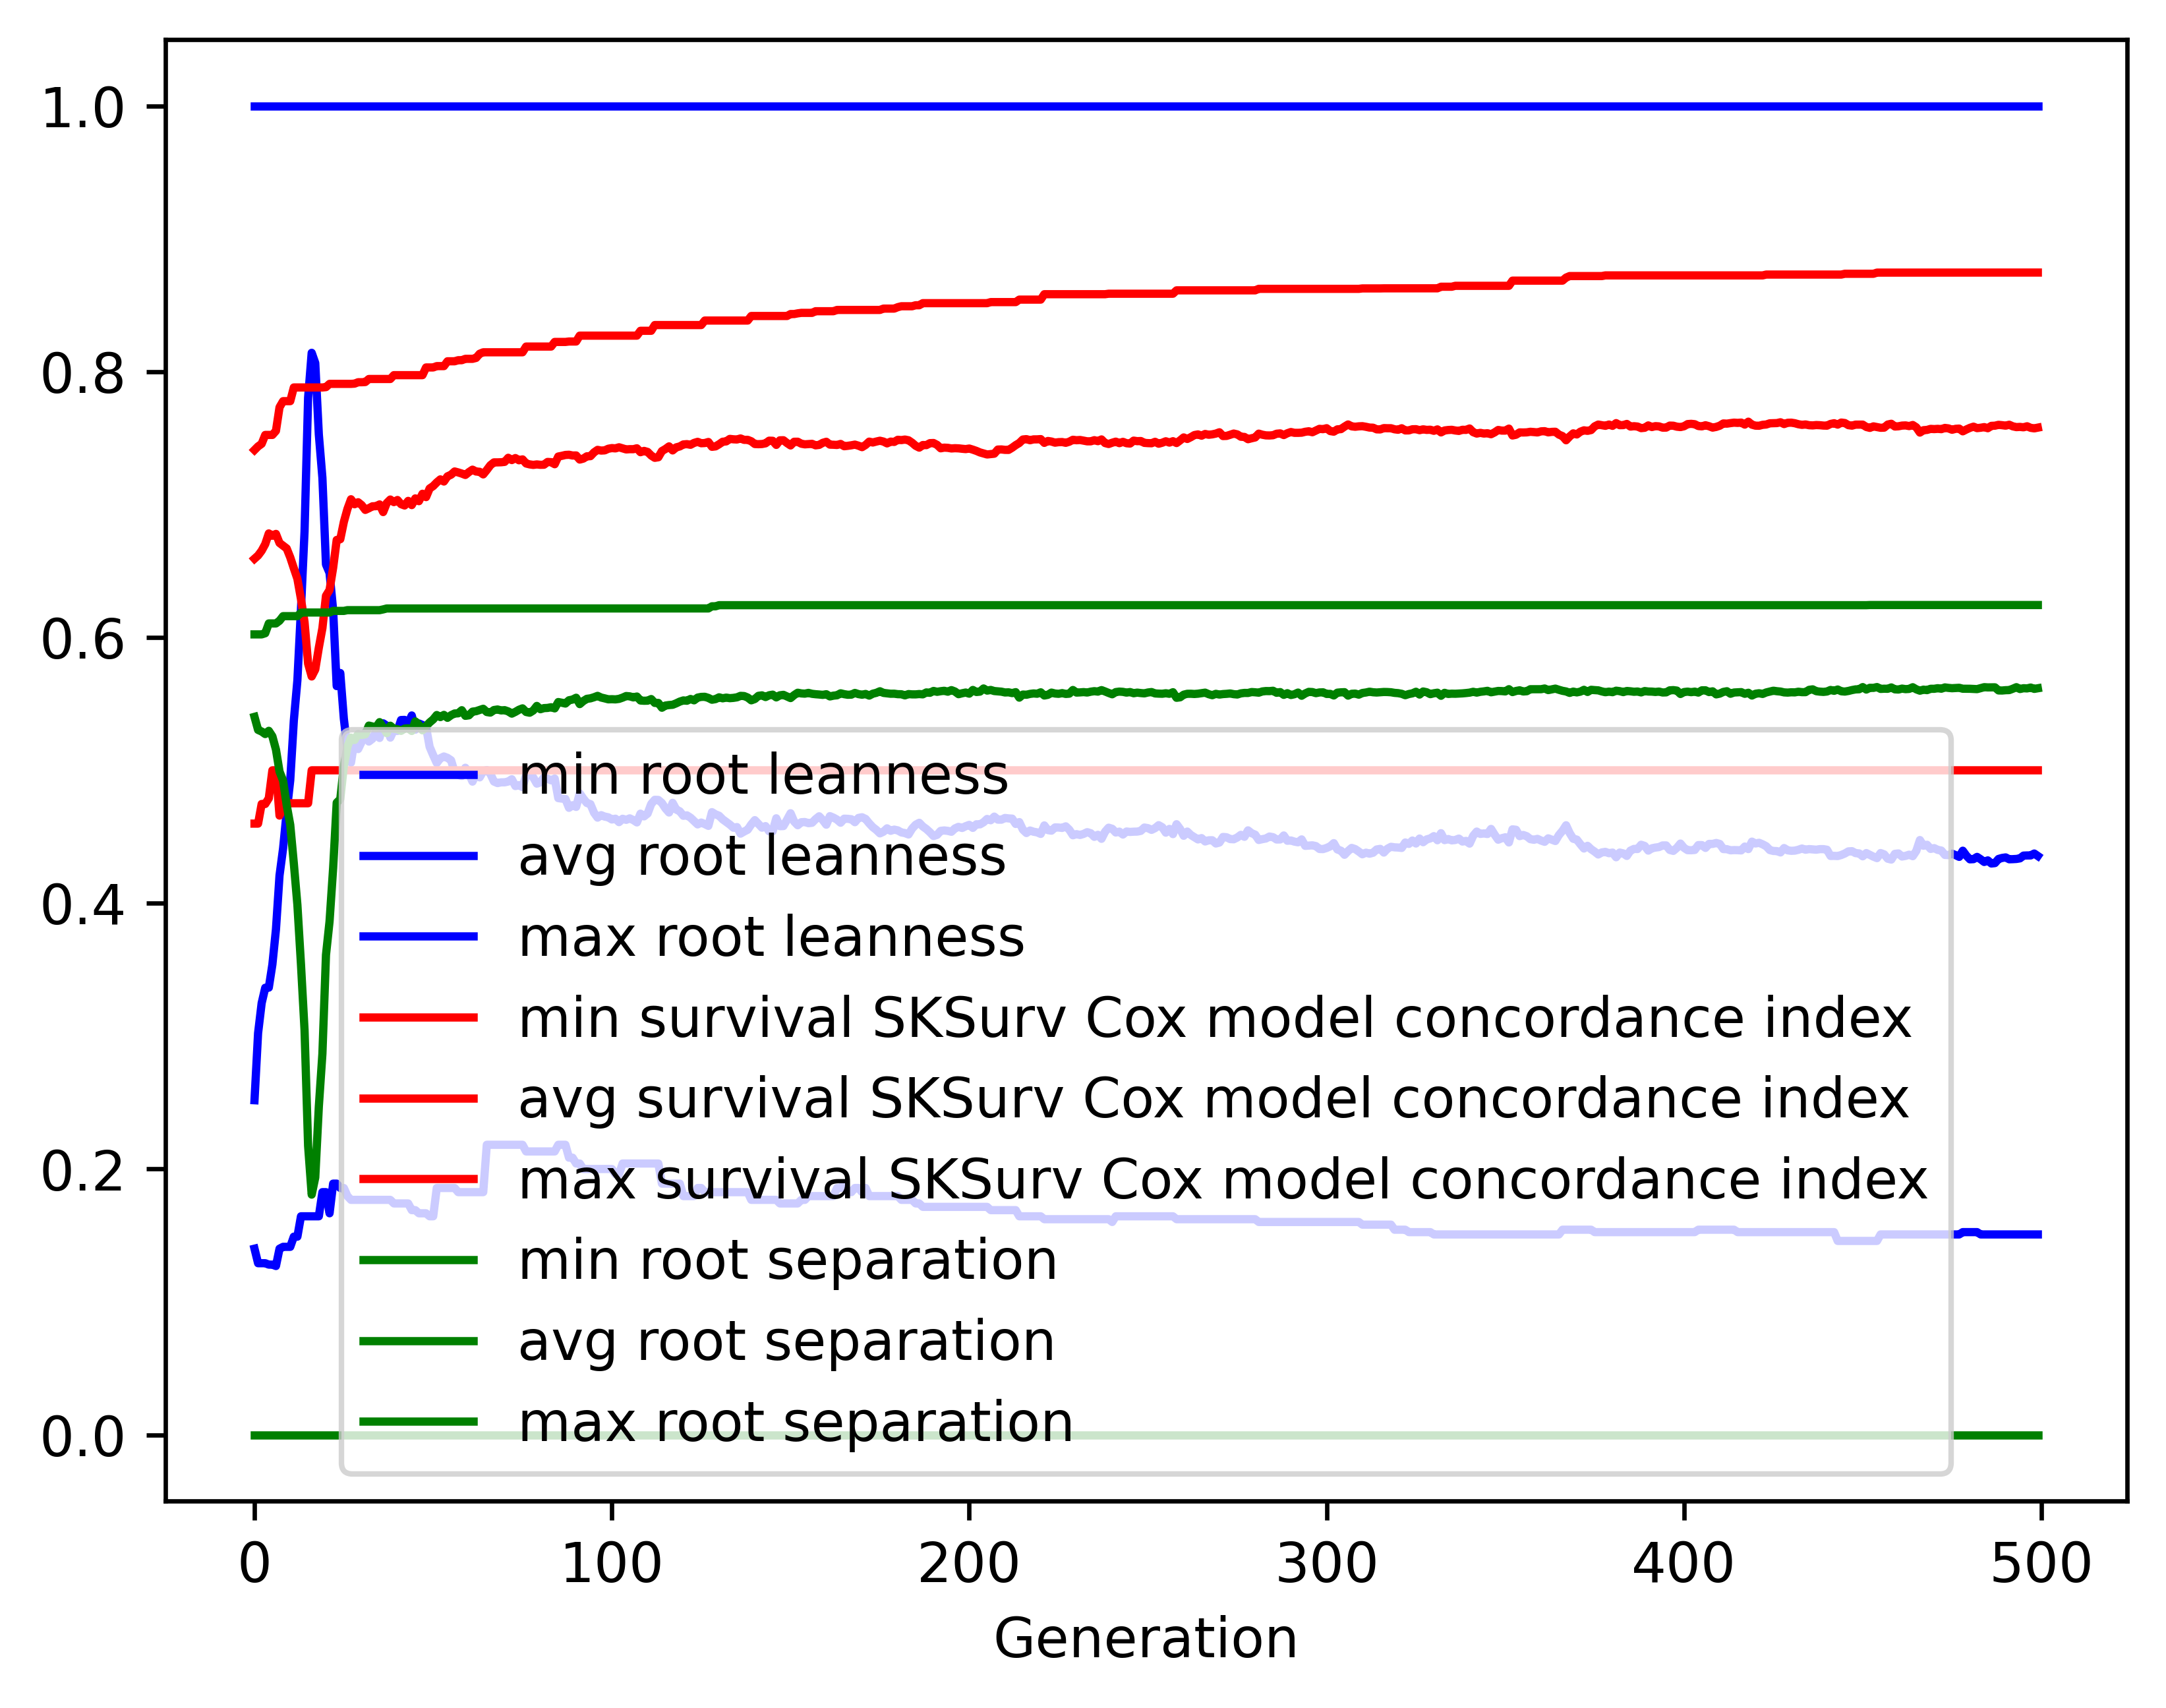

Source data for this figure (header and first rows):
gen, evals, gen_feats, explored, root leanness_min, root leanness_avg, root leanness_max, root leanness_std, survival SKSurv Cox model concordance in…, survival SKSurv Cox model concordance in…, survival SKSurv Cox model concordance in…, survival SKSurv Cox model concordance in…, root separation_min, root separation_avg, root separation_max, root separation_std
0, 500, 5122, 5122, 0.14, 0.2517, 1.0, 0.144, 0.4599, 0.6592, 0.741, 0.04676, 0.0, 0.5402, 0.6023, 0.07503
1, 373, 4090, 5167, 0.1291, 0.3022, 1.0, 0.1595, 0.4599, 0.6616, 0.7437, 0.05439, 0.0, 0.5304, 0.6023, 0.08598
2, 361, 3024, 5215, 0.1291, 0.3248, 1.0, 0.1668, 0.4747, 0.6652, 0.7457, 0.05451, 0.0, 0.5292, 0.6023, 0.09615
3, 377, 2263, 5258, 0.1291, 0.3364, 1.0, 0.1826, 0.4747, 0.6702, 0.7524, 0.05812, 0.0, 0.5273, 0.6031, 0.1067
4, 373, 1963, 5295, 0.128, 0.3365, 1.0, 0.188, 0.479, 0.6782, 0.7524, 0.05503, 0.0, 0.5297, 0.6105, 0.1123
5, 373, 1676, 5348, 0.128, 0.3538, 1.0, 0.2073, 0.5, 0.6765, 0.7524, 0.06073, 0.0, 0.5256, 0.6105, 0.1288
6, 383, 1450, 5372, 0.127, 0.3802, 1.0, 0.217, 0.5, 0.6779, 0.7554, 0.06298, 0.0, 0.5156, 0.6105, 0.1399
7, 377, 1398, 5403, 0.14, 0.4209, 1.0, 0.2333, 0.4659, 0.6711, 0.7732, 0.07134, 0.0, 0.4991, 0.6125, 0.1565
8, 372, 1253, 5441, 0.1414, 0.4412, 1.0, 0.245, 0.4728, 0.669, 0.7778, 0.07521, 0.0, 0.4922, 0.616, 0.1695
9, 375, 1156, 5471, 0.1414, 0.4686, 1.0, 0.2573, 0.4752, 0.667, 0.7778, 0.07991, 0.0, 0.4739, 0.616, 0.1886
10, 379, 1097, 5508, 0.1414, 0.4925, 1.0, 0.2718, 0.4752, 0.6602, 0.7778, 0.08519, 0.0, 0.459, 0.616, 0.2101
11, 383, 1041, 5537, 0.1491, 0.5373, 1.0, 0.2788, 0.4752, 0.652, 0.7881, 0.09112, 0.0, 0.43, 0.616, 0.2258
12, 356, 906, 5559, 0.1491, 0.5677, 1.0, 0.3021, 0.4752, 0.6441, 0.7881, 0.1007, 0.0, 0.3988, 0.616, 0.2513
13, 367, 928, 5584, 0.1644, 0.6213, 1.0, 0.3176, 0.4752, 0.6289, 0.7881, 0.1071, 0.0, 0.3541, 0.6186, 0.2701
14, 361, 825, 5609, 0.1644, 0.6796, 1.0, 0.3189, 0.4752, 0.6116, 0.7881, 0.1098, 0.0, 0.3046, 0.6187, 0.2793
15, 358, 805, 5629, 0.1644, 0.7804, 1.0, 0.2917, 0.4752, 0.5803, 0.7881, 0.1056, 0.0, 0.2174, 0.6187, 0.2695
16, 358, 711, 5645, 0.1644, 0.8142, 1.0, 0.2865, 0.5, 0.5706, 0.7881, 0.1051, 0.0, 0.1807, 0.6187, 0.2606
17, 339, 673, 5660, 0.1644, 0.8065, 1.0, 0.2848, 0.5, 0.5759, 0.7881, 0.107, 0.0, 0.1936, 0.6187, 0.2639
18, 326, 644, 5672, 0.1644, 0.7527, 1.0, 0.3074, 0.5, 0.5923, 0.7881, 0.1108, 0.0, 0.2469, 0.6187, 0.2799
19, 335, 680, 5686, 0.1826, 0.7201, 1.0, 0.3069, 0.5, 0.6069, 0.7881, 0.1119, 0.0, 0.2868, 0.6187, 0.28
20, 341, 683, 5694, 0.1826, 0.6549, 1.0, 0.3015, 0.5, 0.6313, 0.7883, 0.1079, 0.0, 0.3611, 0.6187, 0.267
21, 366, 707, 5703, 0.1667, 0.6485, 1.0, 0.2855, 0.5, 0.6357, 0.7908, 0.1022, 0.0, 0.3863, 0.6187, 0.2545
22, 368, 665, 5717, 0.189, 0.6206, 1.0, 0.2646, 0.5, 0.6523, 0.7908, 0.09679, 0.0, 0.4264, 0.6199, 0.2277
23, 339, 630, 5724, 0.189, 0.5634, 1.0, 0.2494, 0.5, 0.6733, 0.7908, 0.08904, 0.0, 0.4756, 0.6199, 0.1925
24, 351, 661, 5734, 0.1857, 0.5732, 1.0, 0.2365, 0.5, 0.6739, 0.7908, 0.08717, 0.0, 0.4783, 0.6199, 0.1858
25, 359, 647, 5742, 0.1857, 0.5388, 1.0, 0.2249, 0.5, 0.6869, 0.7908, 0.08155, 0.0, 0.5032, 0.6199, 0.1622
26, 365, 633, 5747, 0.1796, 0.5161, 1.0, 0.2134, 0.5, 0.6966, 0.7908, 0.0765, 0.0, 0.5177, 0.6205, 0.1438
27, 352, 648, 5752, 0.1768, 0.5058, 1.0, 0.2013, 0.5, 0.704, 0.7908, 0.07355, 0.0, 0.5246, 0.6205, 0.1308
28, 367, 659, 5761, 0.1768, 0.523, 1.0, 0.1889, 0.5, 0.7002, 0.791, 0.07107, 0.0, 0.5228, 0.6205, 0.1274
29, 374, 668, 5765, 0.1768, 0.516, 1.0, 0.1876, 0.5, 0.7017, 0.792, 0.0705, 0.0, 0.5274, 0.6205, 0.1204
30, 370, 679, 5770, 0.1768, 0.5216, 1.0, 0.1851, 0.5, 0.6995, 0.792, 0.0715, 0.0, 0.5266, 0.6205, 0.1203
31, 365, 610, 5772, 0.1768, 0.5285, 1.0, 0.1852, 0.5, 0.6959, 0.7922, 0.0743, 0.0, 0.5271, 0.6205, 0.1204
32, 368, 656, 5775, 0.1768, 0.5216, 1.0, 0.1805, 0.5, 0.6972, 0.7944, 0.07321, 0.0, 0.5336, 0.6205, 0.1157
33, 381, 684, 5783, 0.1768, 0.5237, 1.0, 0.1799, 0.5, 0.6986, 0.7944, 0.07362, 0.0, 0.533, 0.6205, 0.1147
34, 369, 639, 5784, 0.1768, 0.5293, 1.0, 0.1746, 0.5, 0.6987, 0.7944, 0.0744, 0.0, 0.5323, 0.6205, 0.114
35, 358, 562, 5785, 0.1768, 0.5243, 1.0, 0.1733, 0.5, 0.7001, 0.7944, 0.07421, 0.0, 0.5362, 0.6205, 0.1084
36, 373, 585, 5788, 0.1768, 0.5354, 1.0, 0.1756, 0.5, 0.6943, 0.7944, 0.07459, 0.0, 0.5323, 0.6211, 0.1112
37, 356, 560, 5792, 0.1768, 0.5336, 1.0, 0.1791, 0.5, 0.7011, 0.7944, 0.07099, 0.0, 0.528, 0.6218, 0.1139
38, 336, 567, 5796, 0.1768, 0.5246, 1.0, 0.173, 0.5, 0.7038, 0.7944, 0.07007, 0.0, 0.5336, 0.6218, 0.108
39, 367, 587, 5798, 0.1741, 0.5304, 1.0, 0.1753, 0.5, 0.7018, 0.7973, 0.0714, 0.0, 0.5312, 0.6218, 0.1112
40, 375, 647, 5801, 0.1741, 0.5296, 1.0, 0.1787, 0.5, 0.7034, 0.7973, 0.07255, 0.0, 0.531, 0.6218, 0.1142
41, 358, 572, 5804, 0.1741, 0.5378, 1.0, 0.1762, 0.5, 0.7003, 0.7973, 0.0729, 0.0, 0.5297, 0.6218, 0.1144
42, 371, 621, 5806, 0.1741, 0.5379, 1.0, 0.1721, 0.5, 0.6993, 0.7973, 0.0722, 0.0, 0.5314, 0.6218, 0.1119
43, 368, 633, 5806, 0.1741, 0.5352, 1.0, 0.1673, 0.5, 0.7027, 0.7973, 0.07225, 0.0, 0.5316, 0.6218, 0.1084
44, 363, 582, 5808, 0.169, 0.5413, 1.0, 0.1674, 0.5, 0.6996, 0.7973, 0.07383, 0.0, 0.5296, 0.6218, 0.111
45, 343, 580, 5810, 0.169, 0.5305, 1.0, 0.1674, 0.5, 0.7046, 0.7973, 0.07291, 0.0, 0.5368, 0.6218, 0.1077
46, 382, 631, 5811, 0.1667, 0.5352, 1.0, 0.1705, 0.5, 0.7025, 0.7973, 0.07432, 0.0, 0.5342, 0.6218, 0.1102
47, 362, 576, 5811, 0.1667, 0.5341, 1.0, 0.1773, 0.5, 0.7081, 0.7973, 0.07417, 0.0, 0.5301, 0.6218, 0.1141
48, 367, 600, 5813, 0.1667, 0.5326, 1.0, 0.1742, 0.5, 0.7056, 0.8031, 0.07376, 0.0, 0.5332, 0.6218, 0.1124
49, 356, 624, 5814, 0.1644, 0.5177, 1.0, 0.1727, 0.5, 0.712, 0.8031, 0.07146, 0.0, 0.536, 0.6218, 0.1098
50, 380, 619, 5815, 0.1644, 0.5114, 1.0, 0.1709, 0.5, 0.7139, 0.8031, 0.07182, 0.0, 0.5383, 0.6218, 0.1093
51, 362, 615, 5817, 0.1857, 0.5055, 1.0, 0.1623, 0.5, 0.7166, 0.8041, 0.07034, 0.0, 0.5416, 0.6218, 0.1036
52, 371, 593, 5819, 0.1857, 0.5091, 1.0, 0.1608, 0.5, 0.7189, 0.8041, 0.06877, 0.0, 0.54, 0.6218, 0.1032
53, 351, 573, 5822, 0.1857, 0.5104, 1.0, 0.1581, 0.5, 0.7173, 0.8041, 0.06875, 0.0, 0.5417, 0.6218, 0.1004
54, 378, 632, 5824, 0.1857, 0.5094, 1.0, 0.1583, 0.5, 0.7212, 0.8078, 0.06834, 0.0, 0.5395, 0.6218, 0.09966
55, 382, 629, 5825, 0.1857, 0.5075, 1.0, 0.1574, 0.5, 0.7224, 0.8078, 0.06731, 0.0, 0.5415, 0.6218, 0.09706
56, 344, 561, 5825, 0.1857, 0.4986, 1.0, 0.1607, 0.5, 0.7249, 0.8078, 0.06794, 0.0, 0.5427, 0.6218, 0.09677
57, 364, 589, 5825, 0.1826, 0.4965, 1.0, 0.1635, 0.5, 0.7241, 0.8086, 0.06857, 0.0, 0.5429, 0.6218, 0.09746
58, 364, 577, 5825, 0.1826, 0.4957, 1.0, 0.1624, 0.5, 0.7233, 0.8086, 0.06858, 0.0, 0.5452, 0.6218, 0.09453
59, 370, 616, 5826, 0.1826, 0.5019, 1.0, 0.1649, 0.5, 0.7222, 0.8096, 0.06958, 0.0, 0.541, 0.6218, 0.09761
... 440 more rows
